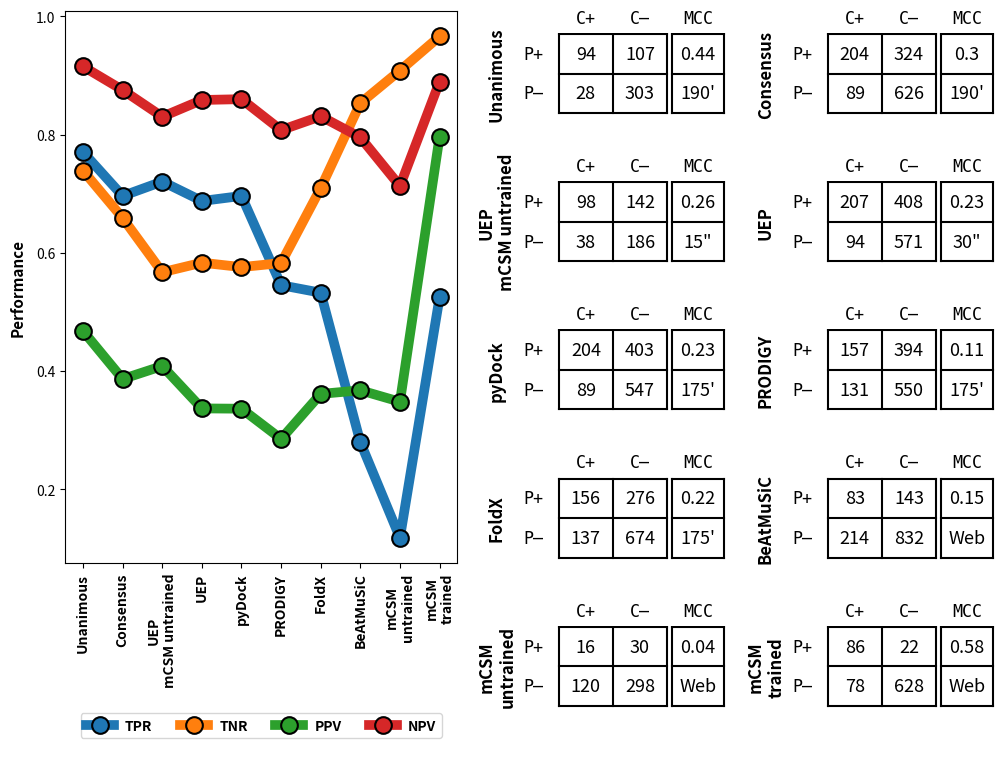

Here is the Python script that generated this plot:
import matplotlib.pyplot as plt
from matplotlib.gridspec import GridSpec
import numpy as np
import pandas as pd

def create_figure(data):
    dataframe_data = get_rates(data)
    fig = plt.figure()
    gs = GridSpec(5,14)
    
    ax_left = fig.add_subplot(gs[0:6,0:6])
    ax_right_1, ax_right_2 = fig.add_subplot(gs[0,6:10]), fig.add_subplot(gs[0,10:14])
    ax_right_3, ax_right_4 = fig.add_subplot(gs[1,6:10]), fig.add_subplot(gs[1,10:14])
    ax_right_5, ax_right_6 = fig.add_subplot(gs[2,6:10]), fig.add_subplot(gs[2,10:14])
    ax_right_7, ax_right_8 = fig.add_subplot(gs[3,6:10]), fig.add_subplot(gs[3,10:14])
    ax_right_9, ax_right_10 = fig.add_subplot(gs[4,6:10]), fig.add_subplot(gs[4,10:14])

    make_figure_left(ax_left, dataframe_data)
    for i, axis in enumerate([ax_right_1, ax_right_2, ax_right_3, ax_right_4, ax_right_5, ax_right_6, ax_right_7, ax_right_8, ax_right_9, ax_right_10]):
        make_confusion_matrices(axis, i, data)
    
    #fig.subplots_adjust(wspace=0.2, hspace=0.2)
    fig.set_size_inches((12, 9.3), forward=False)
    plt.savefig("performance_plot_ultimate_large.png", dpi=500, bbox_inches="tight")
    
    #plt.show()

def make_confusion_matrices(axis, i, data):
    font_bold_title = {"fontsize": 12, "weight": "bold"}
    font_numbers = {"fontsize": 13}
    font_labels = {"family": "monospace", "fontsize": 12}
    axis.set_axis_off()
    vertical_lines_coordinates = [0.35, 0.56, 0.77, 0.79, 0.99]
    horizontal_lines_coordinates = [0.35, 0.67, 0.99]

    for vertical in vertical_lines_coordinates:
        axis.axvline(x=vertical, ymin=vertical_lines_coordinates[0], ymax=vertical_lines_coordinates[-1], color="black")
    for horizontal in horizontal_lines_coordinates:
        axis.axhline(y=horizontal, xmin=vertical_lines_coordinates[0], xmax=vertical_lines_coordinates[2], color="black")
        axis.axhline(y=horizontal, xmin=vertical_lines_coordinates[3], xmax=vertical_lines_coordinates[4], color="black")
    
    axis.text(x=np.mean(vertical_lines_coordinates[:2]), y=1.08, s="C+", horizontalalignment="center", fontdict=font_labels) # + symbol
    axis.text(x=np.mean(vertical_lines_coordinates[1:3]), y=1.08, s="C―", horizontalalignment="center", fontdict=font_labels) # - symbol
    axis.text(x=np.mean(vertical_lines_coordinates[3:]), y=1.08, s="MCC", horizontalalignment="center", fontdict=font_labels) # MCC symbol
    axis.text(x=vertical_lines_coordinates[0]-0.10, y=np.mean(horizontal_lines_coordinates[1:]), s="P+", horizontalalignment="center", verticalalignment="center", fontdict=font_labels) # + Pred symbol
    axis.text(x=vertical_lines_coordinates[0]-0.10, y=np.mean(horizontal_lines_coordinates[:2]), s="P―", horizontalalignment="center", verticalalignment="center", fontdict=font_labels) # - Pred symbol
    
    ### Plot name ###
    plot_source = list(data.keys())[i]
    axis.text(vertical_lines_coordinates[0]-0.24, y=np.mean([horizontal_lines_coordinates[0], horizontal_lines_coordinates[-1]]), s=plot_source, horizontalalignment="center", verticalalignment="center", rotation="vertical", fontdict=font_bold_title)

    ### Plot values ###
    plot_values = data[plot_source]
    axis.text(x=np.mean(vertical_lines_coordinates[:2]), y=np.mean(horizontal_lines_coordinates[1:]), s=plot_values[0], horizontalalignment="center", verticalalignment="center", fontdict=font_numbers) # TP
    axis.text(x=np.mean(vertical_lines_coordinates[1:3]), y=np.mean(horizontal_lines_coordinates[1:]), s=plot_values[1], horizontalalignment="center", verticalalignment="center", fontdict=font_numbers) # FP
    axis.text(x=np.mean(vertical_lines_coordinates[3:5]), y=np.mean(horizontal_lines_coordinates[1:]), s=plot_values[2], horizontalalignment="center", verticalalignment="center", fontdict=font_numbers) # MCC
    axis.text(x=np.mean(vertical_lines_coordinates[:2]), y=np.mean(horizontal_lines_coordinates[:2]), s=plot_values[3], horizontalalignment="center", verticalalignment="center", fontdict=font_numbers) # FN
    axis.text(x=np.mean(vertical_lines_coordinates[1:3]), y=np.mean(horizontal_lines_coordinates[:2]), s=plot_values[4], horizontalalignment="center", verticalalignment="center", fontdict=font_numbers) # TN
    axis.text(x=np.mean(vertical_lines_coordinates[3:5]), y=np.mean(horizontal_lines_coordinates[:2]), s=plot_values[5], horizontalalignment="center", verticalalignment="center", fontdict=font_numbers) # MCC
    
def make_figure_left(ax_left, data):
    #Plot the line
    ax_left.plot(data, linestyle="-", linewidth=7, marker="o", markersize=12, markeredgecolor="black", markeredgewidth=1.5)
    #Shrink bottom axis height
    box = ax_left.get_position()
    ax_left.set_position([box.x0, box.y0 + box.height * 0.26, box.width, box.height * 0.77]) #0.26, 76
    #Formatting ticks
    plt.sca(ax_left)
    plt.xticks([0,1,2,3,4,5,6,7,8,9], data.index, rotation=90, color="black", weight="bold")
    ax_left.legend(ax_left.get_lines(), ["TPR", "TNR", "PPV", "NPV"], loc='upper center', bbox_to_anchor=(0.5, -0.26), ncol=4, fancybox=True, shadow=False, prop=dict(weight='bold'))
    plt.ylabel("Performance", color="black", fontsize=11, weight="bold")
    ax_left.yaxis.set_label_coords(-0.1,0.5)

def get_rates(data):
    rate_data = {"TPR": [], "TNR": [], "PPV": [], "NPV": []}
    for method, d in data.items():
        tp, fp, mcc, fn, tn, time = d[0], d[1], d[2], d[3], d[4], d[5]
        tpr, tnr, ppv, npv = tp/(fn+tp), tn/(fp+tn), tp/(tp+fp), tn/(fn+tn)
        rate_data["TPR"].append(tpr)
        rate_data["TNR"].append(tnr)
        rate_data["PPV"].append(ppv)
        rate_data["NPV"].append(npv)
    data_df = pd.DataFrame(rate_data, index = list(data.keys()))
    return data_df

def main():
    data = {'Unanimous': [94, 107, 0.44, 28, 303, "190\'"], #changes here
            'Consensus': [204, 324, 0.30, 89, 626, "190\'"],
            'UEP\nmCSM untrained': [98, 142, 0.26, 38, 186, "15\""],
            'UEP': [207, 408, 0.23, 94, 571, "30\""],
            'pyDock': [204, 403, 0.23, 89, 547, "175\'"],
            'PRODIGY': [157, 394, 0.11, 131, 550, "175\'"],
            'FoldX': [156, 276, 0.22, 137, 674, "175\'"],
            'BeAtMuSiC': [83, 143, 0.15, 214, 832, "Web"],
            'mCSM\nuntrained': [16, 30, 0.04, 120, 298, "Web"],
            'mCSM\ntrained': [86, 22, 0.58, 78, 628, "Web"]}
    create_figure(data)

main()
